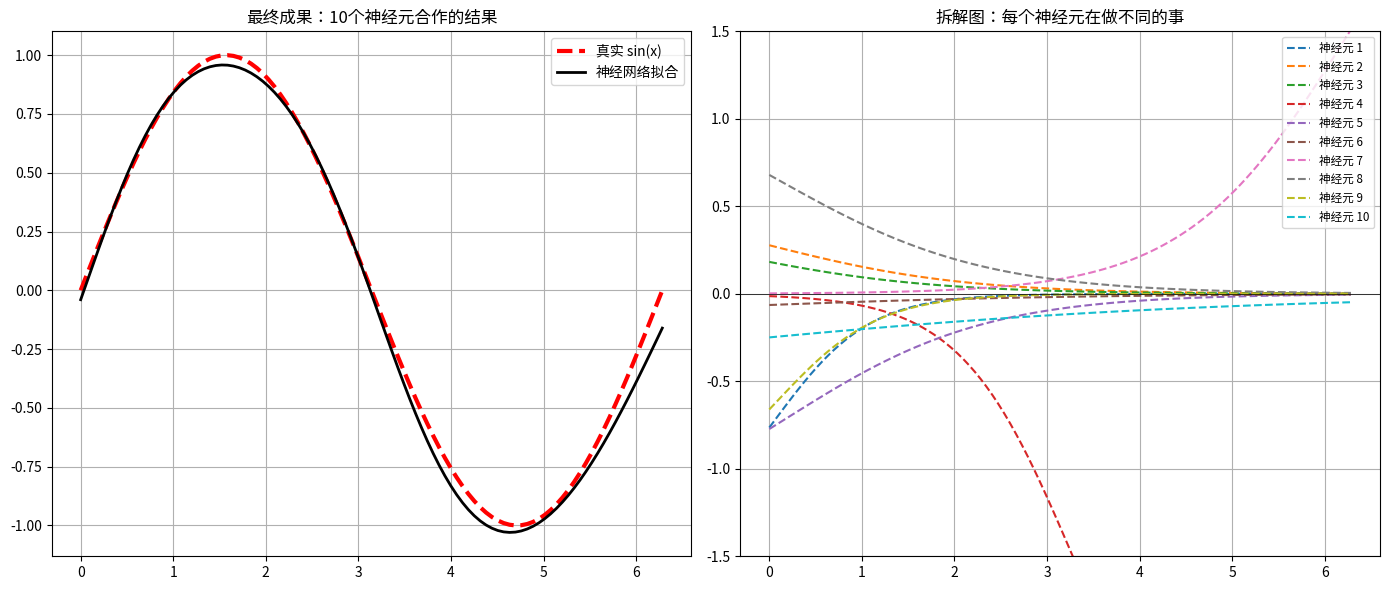

Reproduce this figure in Python.
import numpy as np
import matplotlib.pyplot as plt

# --- 1. 数据和网络定义（和上次一样） ---
np.random.seed(42)
x = np.linspace(0, 2 * np.pi, 100).reshape(-1, 1)
y_true = np.sin(x)

def sigmoid(z):
    return 1 / (1 + np.exp(-z))

# 初始化参数（注意：这里是随机的！这是打破对称的关键）
input_size = 1
hidden_size = 10  # 我们还是用10个神经元
output_size = 1

# 关键：W1 是随机生成的，每个神经元的初始权重都不一样！
W1 = np.random.randn(input_size, hidden_size) 
b1 = np.zeros((1, hidden_size))
W2 = np.random.randn(hidden_size, output_size)
b2 = np.zeros((1, output_size))

# --- 2. 训练过程（简略，和上次一样） ---
learning_rate = 0.2
epochs = 15000

for i in range(epochs):
    # 前向传播
    z1 = np.dot(x, W1) + b1
    a1 = sigmoid(z1)  # a1 的形状是 (100, 10)，10列代表10个神经元的输出
    z2 = np.dot(a1, W2) + b2
    y_pred = z2
    
    # 反向传播（省略具体计算，重点看结果）
    loss = np.mean((y_pred - y_true) ** 2)
    delta_y = 2 * (y_pred - y_true) / len(x)
    dW2 = np.dot(a1.T, delta_y)
    db2 = np.sum(delta_y, axis=0, keepdims=True)
    delta_z1 = np.dot(delta_y, W2.T) * (a1 * (1 - a1))
    dW1 = np.dot(x.T, delta_z1)
    db1 = np.sum(delta_z1, axis=0, keepdims=True)
    
    W1 -= learning_rate * dW1
    b1 -= learning_rate * db1
    W2 -= learning_rate * dW2
    b2 -= learning_rate * db2

# --- 3. 见证奇迹：分解神经网络 ---

plt.figure(figsize=(14, 6))

# 子图1：最终的拟合结果
plt.subplot(1, 2, 1)
plt.plot(x, y_true, 'r--', label='真实 sin(x)', linewidth=3)
plt.plot(x, y_pred, 'k-', label='神经网络拟合', linewidth=2)
plt.title('最终成果：10个神经元合作的结果')
plt.legend()
plt.grid(True)

# 子图2：把10个神经元单独拉出来示众！
plt.subplot(1, 2, 2)

# 我们要看看每个神经元对最终结果的贡献
# 最终结果 y_pred = a1 * W2 + b2
# 我们可以把每个神经元的输出(a1[:, i])乘以它的权重(W2[i, 0])画出来

for i in range(hidden_size):
    # 计算第 i 个神经元的“贡献曲线”
    neuron_contribution = a1[:, i] * W2[i, 0]
    
    # 画出这条曲线
    plt.plot(x, neuron_contribution, label=f'神经元 {i+1}', linestyle='--')

# 把所有神经元的贡献加起来（再加上偏置），就是最终的黑线
# 为了清晰，我们不画总和，只画零件

plt.title('拆解图：每个神经元在做不同的事')
plt.axhline(0, color='k', lw=0.5)
plt.legend(loc='upper right', fontsize='small')
plt.grid(True)
plt.ylim([-1.5, 1.5])

plt.tight_layout()
plt.show()
